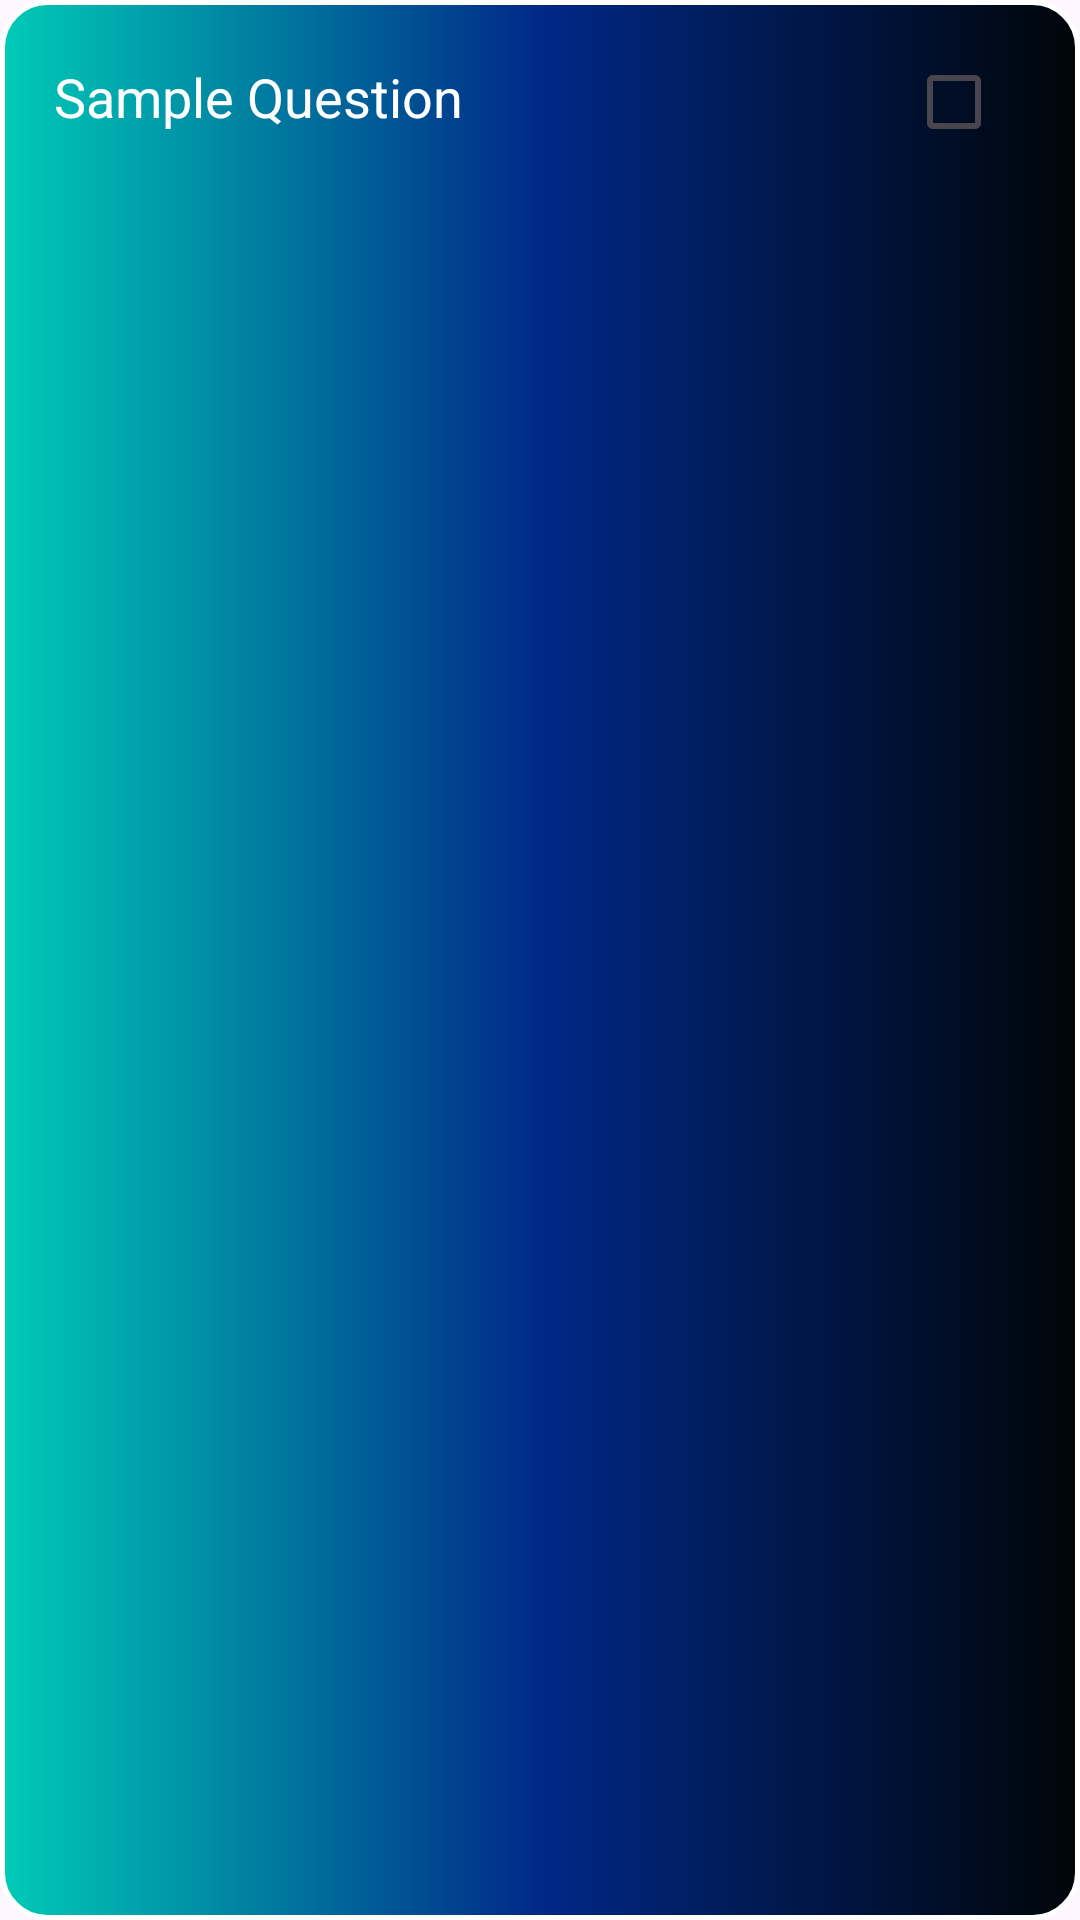

This screen was rendered from an Android layout file. Write that file and the resources it references.
<!-- AndroidManifest.xml: application theme Theme.Studie -->
<!-- res/layout/flashcard_select.xml -->
<?xml version="1.0" encoding="utf-8"?>
<LinearLayout xmlns:android="http://schemas.android.com/apk/res/android"
    android:layout_width="match_parent"
    android:layout_height="wrap_content"
    android:background="@drawable/button"
    android:orientation="horizontal"
    android:padding="10dp">

    <TextView
        android:id="@+id/fc_select_question"
        android:layout_width="0dp"
        android:layout_height="wrap_content"
        android:layout_weight="1"
        android:padding="8dp"
        android:text="Sample Question"
        android:textColor="@color/white"
        android:textSize="18sp" />

    <CheckBox
        android:id="@+id/flashcard_checkbox"
        android:layout_width="wrap_content"
        android:layout_height="wrap_content"
        android:padding="0dp" />
</LinearLayout>
<!-- resources referenced by this layout -->
<resources>
  <color name="white">#FFFFFFFF</color>
  <!-- drawable button (drawable) -->
  <?xml version="1.0" encoding="utf-8"?>
  <shape xmlns:android="http://schemas.android.com/apk/res/android"
      android:shape="rectangle" >
  
      
      <gradient
          android:startColor="#000508"
          android:centerColor="#002887"
          android:endColor="#00CBB7"
          android:angle="180"/>
      <stroke android:width="5px" android:color="#FFFFFF" />
  
      
      <size
          android:width="297dp"
          android:height="45dp"/>
  
      
      <corners
          android:topLeftRadius="15dp"
          android:topRightRadius="15dp"
          android:bottomLeftRadius="15dp"
          android:bottomRightRadius="15dp"/>
  </shape>
  <style name="Theme.Studie" parent="Base.Theme.Studie" />
  <style name="Base.Theme.Studie" parent="Theme.Material3.DayNight.NoActionBar">
          
          
      </style>
</resources>
